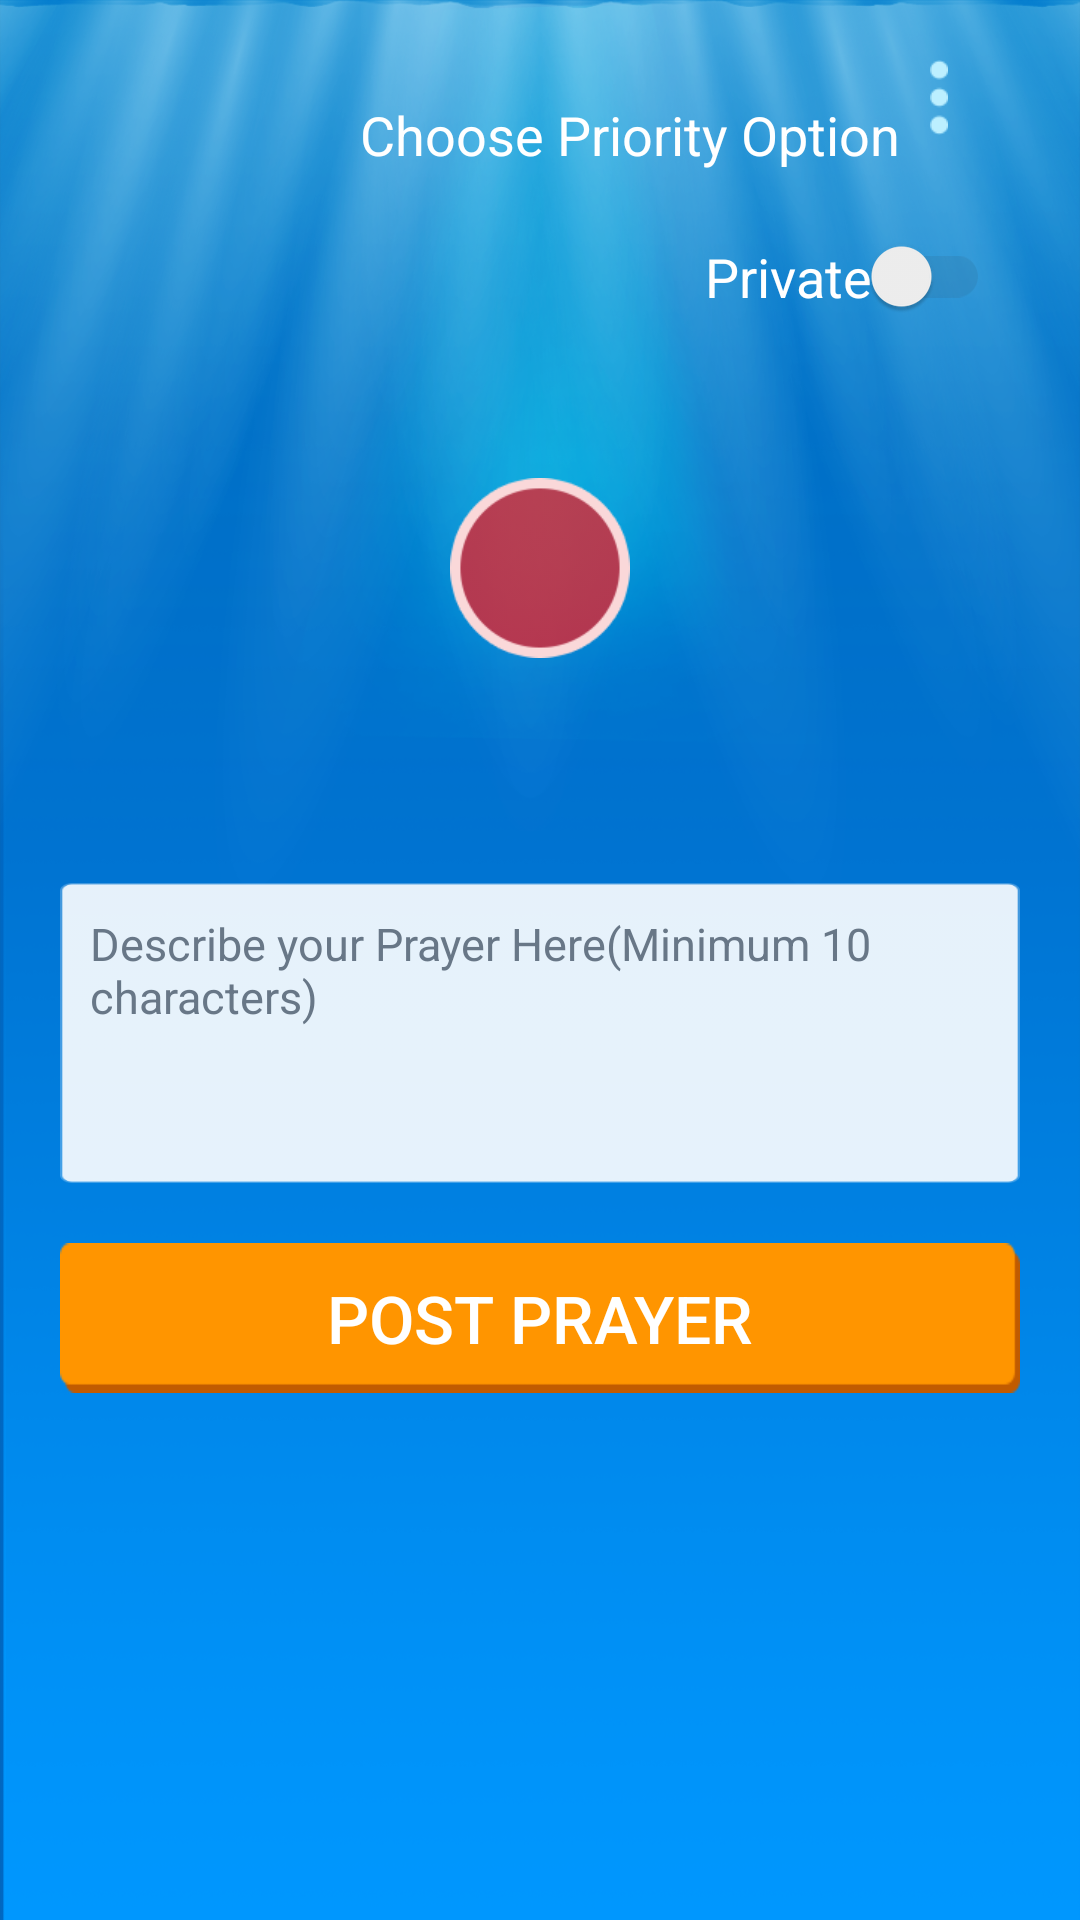

Android layout source for this screen:
<!-- AndroidManifest.xml: application theme Theme.AppCompat.DayNight.NoActionBar -->
<!-- res/layout/frag_post_prayer_video.xml -->
<?xml version="1.0" encoding="utf-8"?>
<LinearLayout xmlns:android="http://schemas.android.com/apk/res/android"
    android:layout_width="match_parent"
    android:layout_height="match_parent"
    android:background="@drawable/bg_screen"
    android:orientation="vertical"
    android:paddingLeft="20dp"
    android:paddingRight="20dp">

    <LinearLayout
        android:layout_width="match_parent"
        android:layout_height="wrap_content"
        android:layout_marginTop="20dp"
        android:orientation="vertical">

        <LinearLayout
            android:id="@+id/overflow"
            android:layout_width="match_parent"
            android:layout_height="50dp"
            android:gravity="right|center"
            android:paddingRight="10dp">

            <TextView
                android:id="@+id/txt_overflow"
                android:layout_width="wrap_content"
                android:layout_height="wrap_content"
                android:text="Choose Priority Option"
                android:textColor="@android:color/white"
                android:textSize="18sp" />

            <FrameLayout
                android:id="@+id/frame_overflow"
                android:layout_width="30dp"
                android:layout_height="match_parent">

                <ImageView
                    android:id="@+id/img_overflow"
                    android:layout_width="6dp"
                    android:layout_height="25dp"
                    android:layout_marginLeft="10dp"
                    android:background="@drawable/overflow_icon" />
            </FrameLayout>
        </LinearLayout>

        <android.support.v7.widget.SwitchCompat
            android:id="@+id/toggle_switch"
            android:layout_width="wrap_content"
            android:layout_height="wrap_content"
            android:layout_gravity="right"
            android:checked="false"
            android:padding="10dp"
            android:text="Private"
            android:textColor="@android:color/white"
            android:textSize="18sp"
            android:theme="@style/SCBSwitch" />

        <FrameLayout
            android:layout_width="match_parent"
            android:layout_height="150dp">

            <ImageView
                android:id="@+id/img_record_video_preview"
                android:layout_width="120dp"
                android:layout_height="match_parent"
                android:layout_gravity="center" />

            <ImageView
                android:id="@+id/img_record_video"
                android:layout_width="60dp"
                android:layout_height="60dp"
                android:layout_gravity="center"
                android:layout_margin="10dp"
                android:background="@drawable/red_button" />
        </FrameLayout>

        <LinearLayout
            android:id="@+id/linearLayout_txtPrayer"
            android:layout_width="match_parent"
            android:layout_height="100dp"
            android:layout_marginTop="30dp"
            android:background="@drawable/comment_field"
            android:orientation="horizontal">

            <EditText
                android:id="@+id/txt_Prayer"
                android:layout_width="match_parent"
                android:layout_height="match_parent"
                android:background="@android:color/transparent"
                android:ems="10"
                android:gravity="left"
                android:hint="Describe your Prayer Here(Minimum 10 characters)"
                android:inputType="textMultiLine"
                android:padding="10dp"
                android:scrollHorizontally="false"
                android:textColorHint="#687787"
                android:textSize="15sp" />
        </LinearLayout>

        <Button
            android:id="@+id/btn_post_prayer"
            android:layout_width="match_parent"
            android:layout_height="50dp"
            android:layout_below="@id/linearLayout_txtPasswordRetype"
            android:layout_marginTop="20dp"
            android:background="@drawable/login_button"
            android:text="Post Prayer"
            android:textColor="#fff"
            android:textSize="22sp" />

        <TextView
            android:id="@+id/tv_OR"
            android:layout_width="match_parent"
            android:layout_height="wrap_content"
            android:layout_margin="5dp"
            android:gravity="center"
            android:text="OR"
            android:textColor="@android:color/white"
            android:textSize="22sp"
            android:textStyle="bold"
            android:visibility="gone" />

        <LinearLayout
            android:id="@+id/linearLayout_btnFb"
            android:layout_width="match_parent"
            android:layout_height="50dp"
            android:layout_marginTop="20dp"
            android:background="@drawable/facebook_login"
            android:gravity="center"
            android:visibility="gone">

            <ImageView
                android:layout_width="25dp"
                android:layout_height="25dp"
                android:layout_gravity="center"
                android:layout_marginBottom="-1dp"
                android:layout_marginRight="7dp"
                android:background="@drawable/facebook_icon" />

            <TextView
                android:id="@+id/tv_fb_login"
                android:layout_width="wrap_content"
                android:layout_height="match_parent"
                android:fontFamily="sa"
                android:gravity="center"
                android:text="Post to "
                android:textColor="@android:color/white"
                android:textSize="22sp" />

            <TextView
                android:id="@+id/tv_fb"
                android:layout_width="wrap_content"
                android:layout_height="match_parent"
                android:fontFamily="sa"
                android:gravity="center"
                android:text="FACEBOOK"
                android:textColor="@android:color/white"
                android:textSize="22sp" />
        </LinearLayout>
    </LinearLayout>
</LinearLayout>
<!-- resources referenced by this layout -->
<resources>
  <!-- drawable bg_screen: png bitmap (drawable, 212967 bytes) -->
  <!-- drawable comment_field: png bitmap (drawable, 18928 bytes) -->
  <!-- drawable facebook_icon: png bitmap (drawable, 18053 bytes) -->
  <!-- drawable facebook_login: png bitmap (drawable, 18256 bytes) -->
  <!-- drawable login_button: png bitmap (drawable, 18244 bytes) -->
  <!-- drawable overflow_icon: png bitmap (drawable, 17919 bytes) -->
  <!-- drawable red_button: png bitmap (drawable, 20334 bytes) -->
  <style name="SCBSwitch" parent="Theme.AppCompat.Light">
          
          <item name="colorControlActivated">#ff9500</item>
  
          
          <item name="colorSwitchThumbNormal">#f1f1f1</item>
  
          
          <item name="android:colorForeground">#42221f1f</item>
      </style>
</resources>
